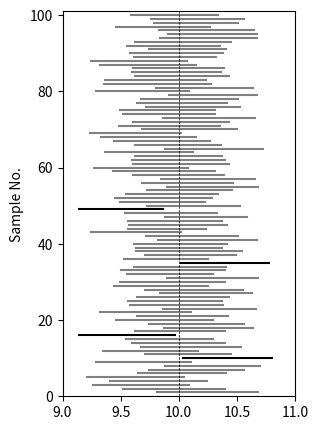

Python code for this plot: (Note: this script raises an exception after producing the figure.)
import numpy as np
import scipy.stats as stats
import matplotlib.pyplot as plt

# set the random seed:
np.random.seed(123456)

# set sample size and MC simulations:
r = 10000
n = 100

# initialize arrays to later store results:
CIlower = np.empty(r)
CIupper = np.empty(r)
pvalue1 = np.empty(r)
pvalue2 = np.empty(r)

# repeat r times:
for j in range(r):
    # draw a sample:
    sample = np.random.normal(10, 2, n)
    sample_mean = np.mean(sample)
    sample_sd = np.std(sample, ddof=1)
    # test the (correct) null hypothesis mu=10:
    testres1 = stats.ttest_1samp(sample, popmean=10)
    pvalue1[j] = testres1.pvalue
    cv = stats.t.ppf(0.975, df=n - 1)
    CIlower[j] = sample_mean - cv * sample_sd / np.sqrt(n)
    CIupper[j] = sample_mean + cv * sample_sd / np.sqrt(n)
    # test the (incorrect) null hypothesis mu=9.5 & store the p value:
    testres2 = stats.ttest_1samp(sample, popmean=9.5)
    pvalue2[j] = testres2.pvalue

##################
## correct H0   ##
##################

plt.figure(figsize=(3, 5))  # set figure ratio
plt.ylim(0, 101)
plt.xlim(9, 11)
for j in range(1, 101):
    if 10 > CIlower[j] and 10 < CIupper[j]:
        plt.plot([CIlower[j], CIupper[j]], [j, j], linestyle='-', color='grey')
    else:
        plt.plot([CIlower[j], CIupper[j]], [j, j], linestyle='-', color='black')
plt.axvline(10, linestyle='--', color='black', linewidth=0.5)
plt.ylabel('Sample No.')
plt.savefig('PyGraphs/Simulation-Inference-Figure1.pdf')

##################
## incorrect H0 ##
##################

plt.figure(figsize=(3, 5))  # set figure ratio
plt.ylim(0, 101)
plt.xlim(9, 11)
for j in range(1, 101):
    if 9.5 > CIlower[j] and 9.5 < CIupper[j]:
        plt.plot([CIlower[j], CIupper[j]], [j, j], linestyle='-', color='grey')
    else:
        plt.plot([CIlower[j], CIupper[j]], [j, j], linestyle='-', color='black')
plt.axvline(9.5, linestyle='--', color='black', linewidth=0.5)
plt.ylabel('Sample No.')
plt.savefig('PyGraphs/Simulation-Inference-Figure2.pdf')
